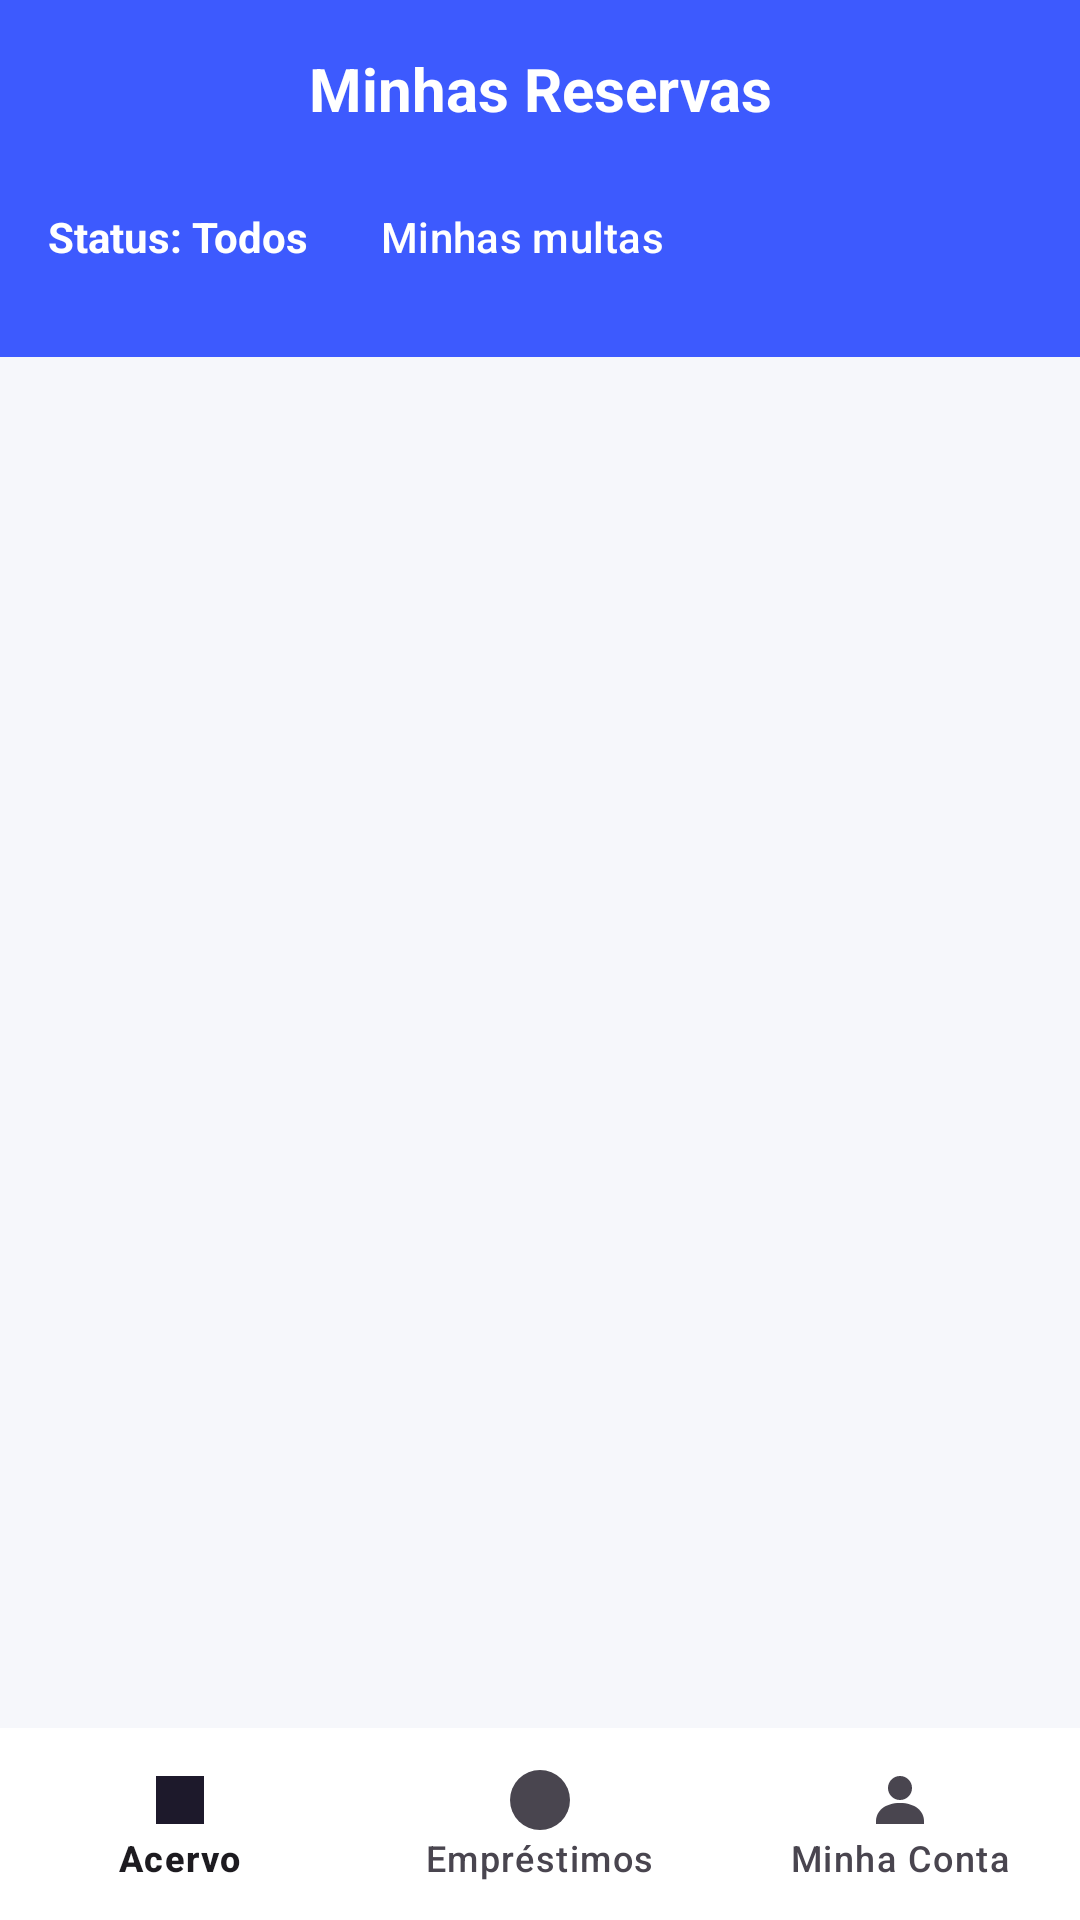

The Android layout XML behind this screen, and the referenced resources:
<!-- AndroidManifest.xml: application theme Theme.EmaBooks -->
<!-- res/layout/activity_reservas.xml -->
<?xml version="1.0" encoding="utf-8"?>
<androidx.constraintlayout.widget.ConstraintLayout
    xmlns:android="http://schemas.android.com/apk/res/android"
    xmlns:app="http://schemas.android.com/apk/res-auto"
    xmlns:tools="http://schemas.android.com/tools"
    android:id="@+id/activity_reservas_root"
    android:layout_width="match_parent"
    android:layout_height="match_parent"
    android:background="#F6F7FB"
    tools:context=".ActivityReservas">

    
    <LinearLayout
        android:id="@+id/layoutHeaderReservas"
        android:layout_width="0dp"
        android:layout_height="wrap_content"
        android:background="#3D5AFE"
        android:orientation="vertical"
        android:padding="16dp"
        app:layout_constraintTop_toTopOf="parent"
        app:layout_constraintStart_toStartOf="parent"
        app:layout_constraintEnd_toEndOf="parent">

        <TextView
            android:id="@+id/tvTituloReservas"
            android:layout_width="match_parent"
            android:layout_height="wrap_content"
            android:text="Minhas Reservas"
            android:textColor="@android:color/white"
            android:textStyle="bold"
            android:textSize="20sp"
            android:gravity="center"/>

        <LinearLayout
            android:layout_width="match_parent"
            android:layout_height="wrap_content"
            android:orientation="horizontal"
            android:gravity="center_vertical"
            android:layout_marginTop="12dp">

            <TextView
                android:id="@+id/tvFiltroStatusReserva"
                android:layout_width="wrap_content"
                android:layout_height="wrap_content"
                android:text="Status: Todos"
                android:textColor="@android:color/white"
                android:textStyle="bold"
                android:textSize="14sp"
                android:clickable="true"
                android:focusable="true"/>
            <com.google.android.material.button.MaterialButton
                android:id="@+id/btnMinhasMultas"
                android:layout_width="wrap_content"
                android:layout_height="wrap_content"
                android:layout_marginStart="12dp"
                android:text="Minhas multas"
                android:textAllCaps="false"
                style="@style/Widget.Material3.Button.TextButton"
                android:textColor="@android:color/white"/>
        </LinearLayout>
    </LinearLayout>

    
    <TextView
        android:id="@+id/tvCarregandoReservas"
        android:layout_width="wrap_content"
        android:layout_height="wrap_content"
        android:text="Carregando reservas..."
        android:textSize="12sp"
        android:textColor="#7A7F8C"
        android:layout_marginStart="16dp"
        android:layout_marginTop="8dp"
        android:visibility="gone"
        app:layout_constraintTop_toBottomOf="@id/layoutHeaderReservas"
        app:layout_constraintStart_toStartOf="parent"/>

    
    <TextView
        android:id="@+id/tvSemReservas"
        android:layout_width="0dp"
        android:layout_height="wrap_content"
        android:text="Nenhuma reserva encontrada."
        android:textColor="#7A7F8C"
        android:textSize="14sp"
        android:gravity="center"
        android:layout_marginTop="16dp"
        android:visibility="gone"
        app:layout_constraintTop_toBottomOf="@id/tvCarregandoReservas"
        app:layout_constraintStart_toStartOf="parent"
        app:layout_constraintEnd_toEndOf="parent"/>

    
    <androidx.recyclerview.widget.RecyclerView
        android:id="@+id/rvReservas"
        android:layout_width="0dp"
        android:layout_height="0dp"
        android:paddingStart="16dp"
        android:paddingEnd="16dp"
        android:paddingTop="8dp"
        android:paddingBottom="8dp"
        app:layout_constraintTop_toBottomOf="@id/tvCarregandoReservas"
        app:layout_constraintBottom_toTopOf="@id/bottomNavigationReservas"
        app:layout_constraintStart_toStartOf="parent"
        app:layout_constraintEnd_toEndOf="parent"
        tools:listitem="@layout/item_reserva"/>

    
    <com.google.android.material.bottomnavigation.BottomNavigationView
        android:id="@+id/bottomNavigationReservas"
        android:layout_width="0dp"
        android:layout_height="64dp"
        android:background="@android:color/white"
        app:layout_constraintBottom_toBottomOf="parent"
        app:layout_constraintStart_toStartOf="parent"
        app:layout_constraintEnd_toEndOf="parent"
        app:menu="@menu/menu_bottom_navigation"
        app:labelVisibilityMode="labeled" />

</androidx.constraintlayout.widget.ConstraintLayout>
<!-- res/layout/item_reserva.xml (included above) -->
<?xml version="1.0" encoding="utf-8"?>
<androidx.cardview.widget.CardView
    xmlns:android="http://schemas.android.com/apk/res/android"
    xmlns:card_view="http://schemas.android.com/apk/res-auto"
    android:layout_width="match_parent"
    android:layout_height="wrap_content"
    android:layout_marginBottom="12dp"
    card_view:cardElevation="3dp"
    card_view:cardUseCompatPadding="true"
    card_view:cardCornerRadius="8dp"
    android:foreground="?attr/selectableItemBackground">

    <LinearLayout
        android:layout_width="match_parent"
        android:layout_height="wrap_content"
        android:orientation="vertical"
        android:padding="12dp">

        <TextView
            android:id="@+id/tvTituloReserva"
            android:layout_width="match_parent"
            android:layout_height="wrap_content"
            android:text="ID do Livro: XYZ"
            android:textSize="16sp"
            android:textStyle="bold"
            android:textColor="#212121" />

        <TextView
            android:id="@+id/tvStatusReserva"
            android:layout_width="match_parent"
            android:layout_height="wrap_content"
            android:text="Status: ATIVA"
            android:textSize="14sp"
            android:layout_marginTop="4dp"
            android:textColor="#424242"/>

        <TextView
            android:id="@+id/tvPosicaoFila"
            android:layout_width="match_parent"
            android:layout_height="wrap_content"
            android:text="Posição na fila: 1"
            android:textSize="13sp"
            android:layout_marginTop="4dp"
            android:textColor="#757575"/>

        <TextView
            android:id="@+id/tvExpiraEm"
            android:layout_width="match_parent"
            android:layout_height="wrap_content"
            android:text="Expira em: 10/10/2025"
            android:layout_marginTop="6dp"
            android:textSize="13sp"
            android:textColor="#424242"/>

        <TextView
            android:id="@+id/tvBadgeExpirando"
            android:layout_width="wrap_content"
            android:layout_height="wrap_content"
            android:text="EXPIRANDO"
            android:textSize="11sp"
            android:textColor="@android:color/white"
            android:padding="6dp"
            android:background="#FFA000"
            android:layout_marginTop="8dp"
            android:visibility="gone"/>
    </LinearLayout>

</androidx.cardview.widget.CardView>
<!-- resources referenced by this layout -->
<resources>
  <style name="Theme.EmaBooks" parent="Base.Theme.EmaBooks" />
  <style name="Base.Theme.EmaBooks" parent="Theme.Material3.DayNight.NoActionBar">
          
          
      </style>
</resources>
